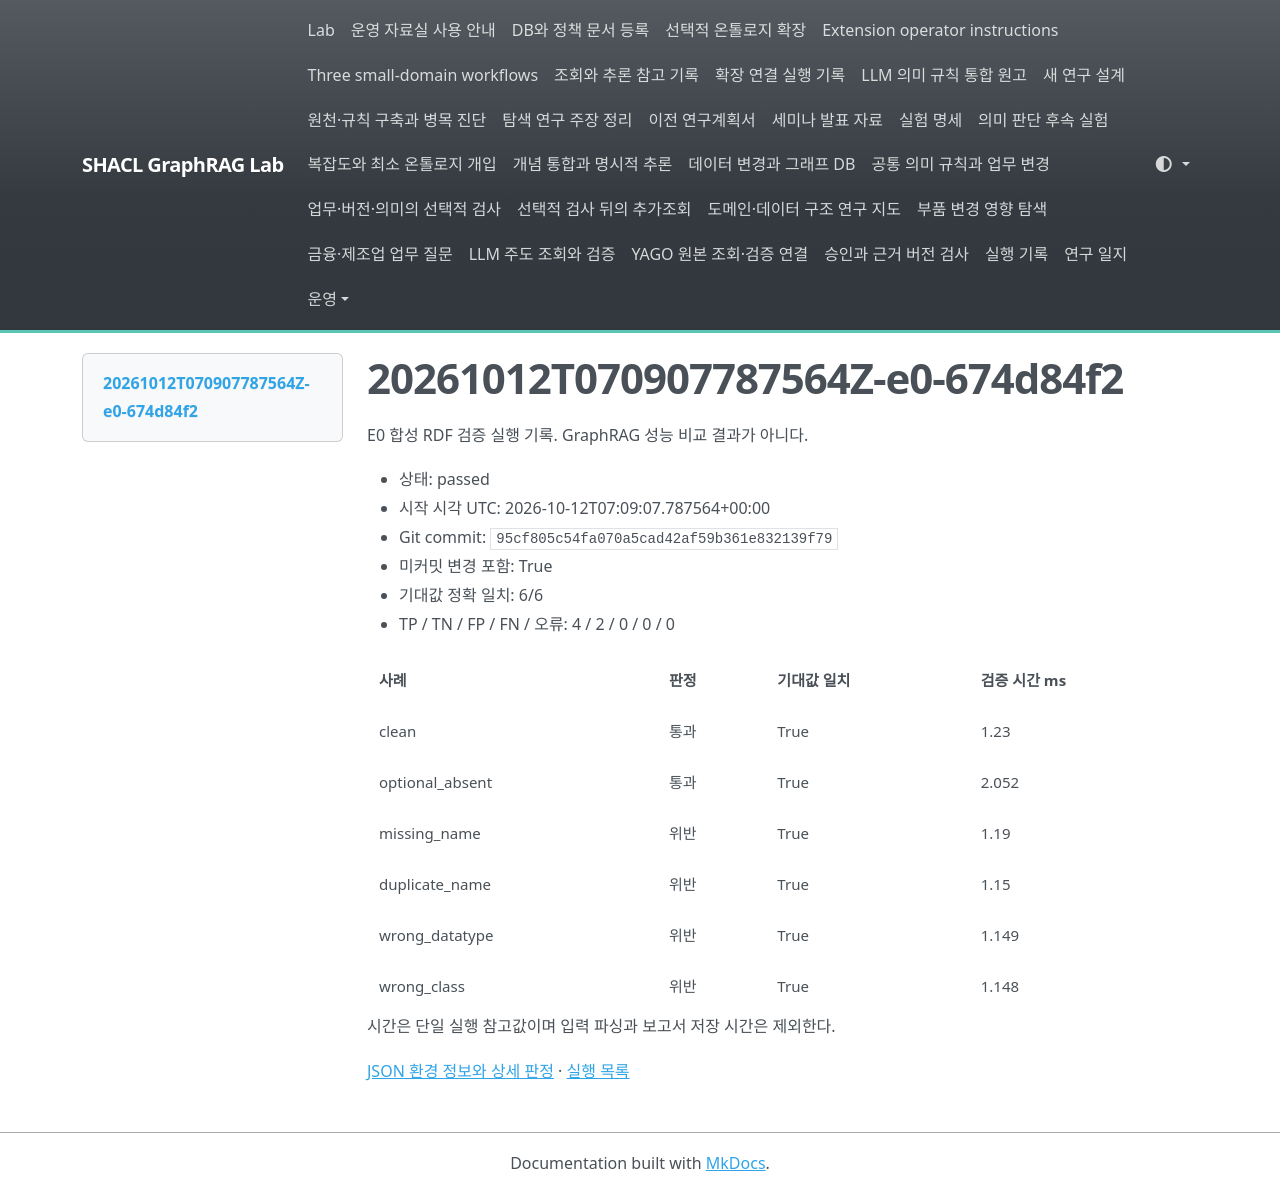

repository: shinysong/shacl-graphrag · page: experiments/records/20261012T070907787564Z-e0-674d84f2/index.html · generator: mkdocs

# 20261012T070907787564Z-e0-674d84f2

E0 합성 RDF 검증 실행 기록. GraphRAG 성능 비교 결과가 아니다.

- 상태: passed
- 시작 시각 UTC: 2026-10-12T07:09:07.787564+00:00
- Git commit: `95cf805c54fa070a5cad42af59b361e832139f79`
- 미커밋 변경 포함: True
- 기대값 정확 일치: 6/6
- TP / TN / FP / FN / 오류: 4 / 2 / 0 / 0 / 0

| 사례 | 판정 | 기대값 일치 | 검증 시간 ms |
| --- | --- | --- | --- |
| clean | 통과 | True | 1.23 |
| optional_absent | 통과 | True | 2.052 |
| missing_name | 위반 | True | 1.19 |
| duplicate_name | 위반 | True | 1.15 |
| wrong_datatype | 위반 | True | 1.149 |
| wrong_class | 위반 | True | 1.148 |

시간은 단일 실행 참고값이며 입력 파싱과 보고서 저장 시간은 제외한다.

[JSON 환경 정보와 상세 판정](20261012T070907787564Z-e0-674d84f2.json) · [실행 목록](index.md)
